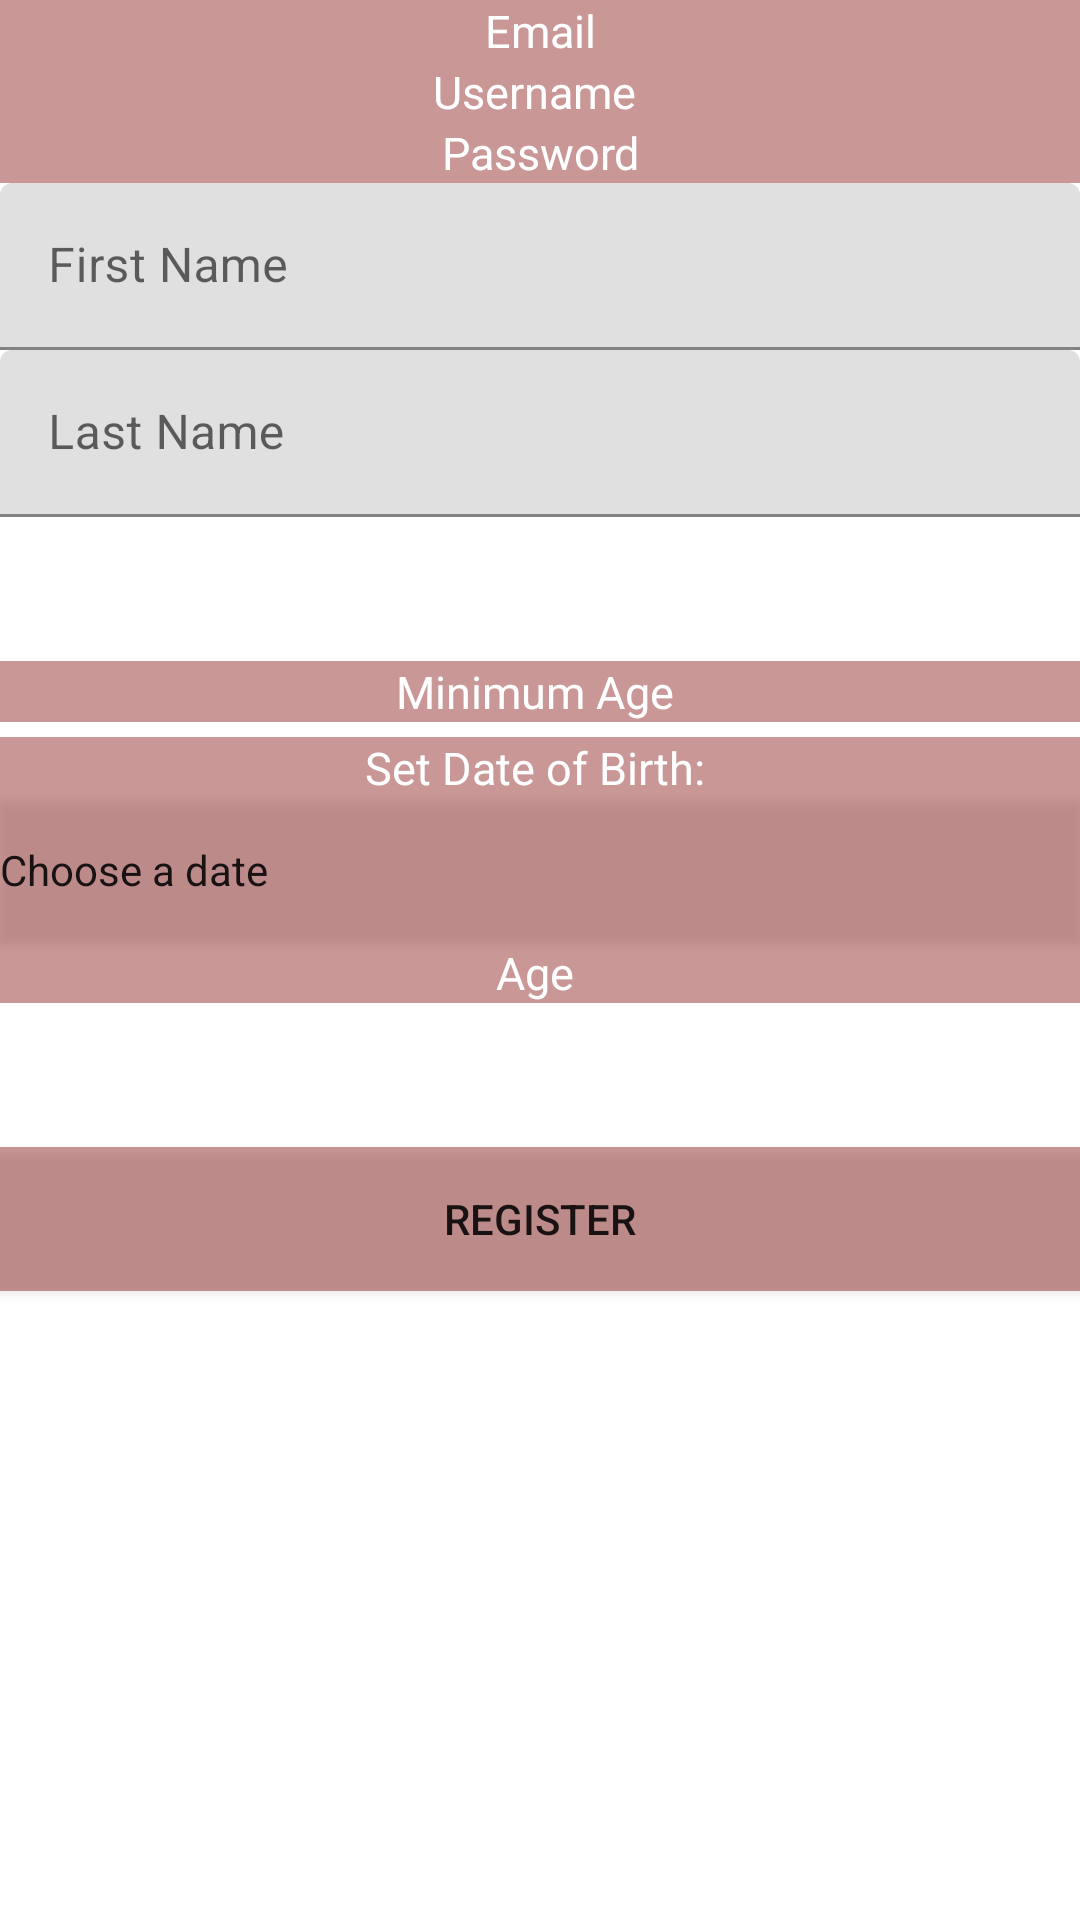

Reconstruct the res/layout file that produces this screen, plus the resources it refers to.
<!-- AndroidManifest.xml: application theme Theme.TheBreathalizer -->
<!-- res/layout/activity_user_info.xml -->
<?xml version="1.0" encoding="utf-8"?>
<LinearLayout
    xmlns:android="http://schemas.android.com/apk/res/android"
    xmlns:app="http://schemas.android.com/apk/res-auto"
    xmlns:tools="http://schemas.android.com/tools"
    android:layout_width="match_parent"
    android:layout_height="match_parent"
    android:orientation="vertical"
    tools:context="Authentication.UserInfoActivity"
    android:background="@drawable/the_breathalizer_background"
    >

    
    <TextView
        android:id="@+id/emailTextView"
        android:layout_width="match_parent"
        android:layout_height="wrap_content"
        android:background="#6B800909"
        android:textColor="@color/white"
        android:textColorHint="@color/white"
        android:hint="Email"
        android:inputType="text"

        android:minHeight="20dp"
        android:textSize="15sp"
        android:textAlignment="center"
        tools:ignore="TouchTargetSizeCheck" />
    
    <TextView
        android:id="@+id/usernameTextView"
        android:layout_width="match_parent"
        android:layout_height="wrap_content"
        android:background="#6B800909"
        android:textColorHint="@color/white"
        android:textColor="@color/white"

        android:hint="Username "
        android:inputType="text"
        android:minHeight="20dp"
        android:textSize="15sp"
        android:textAlignment="center"
        tools:ignore="TouchTargetSizeCheck" />
    
    <TextView
        android:id="@+id/passwordTextView"
        android:background="#6B800909"
        android:textColorHint="@color/white"
        android:textColor="@color/white"

        android:layout_width="match_parent"
        android:layout_height="wrap_content"
        android:hint="Password"
        android:inputType="textPassword"
        android:minHeight="20dp"
        android:textSize="15sp"
        android:textAlignment="center"
        tools:ignore="TouchTargetSizeCheck" />

    
    <com.google.android.material.textfield.TextInputLayout
        android:id="@+id/FirstNameEditText"
        android:layout_width="match_parent"
        android:layout_height="wrap_content"

        >
        <com.google.android.material.textfield.TextInputEditText
            android:layout_width="match_parent"
            android:layout_height="wrap_content"
            android:hint="First Name"
            android:inputType="text"
            android:maxLength="40"
            android:digits="abcdefghijklmnopqrstuvwxyzABCDEFGHIJKLMNOPQRSTUVWXYZ- "/>


    </com.google.android.material.textfield.TextInputLayout>

    
    <com.google.android.material.textfield.TextInputLayout
        android:id="@+id/LastNameEditText"
        android:layout_width="match_parent"
        android:layout_height="wrap_content"
        >
        <com.google.android.material.textfield.TextInputEditText
            android:layout_width="match_parent"
            android:layout_height="wrap_content"
            android:hint="Last Name"
            android:inputType="text"
            android:maxLength="40"
            android:digits="abcdefghijklmnopqrstuvwxyzABCDEFGHIJKLMNOPQRSTUVWXYZ- "

        />

    </com.google.android.material.textfield.TextInputLayout>

    <Spinner
        android:id="@+id/ProvinceSpinner"
        android:layout_width="match_parent"
        android:layout_height="wrap_content"
        android:background="#FFFF"
        android:textColorHint="@color/white"

        android:minHeight="48dp"

        />
    
    <TextView
        android:id="@+id/MinAgeTextView"
        android:layout_width="match_parent"
        android:layout_height="wrap_content"
        android:hint="Minimum Age "
        android:inputType="date"
        android:background="#6B800909"
        android:minHeight="20dp"
        android:textSize="15sp"
        android:layout_marginBottom="5dp"
        android:textAlignment="center"
        tools:ignore="TouchTargetSizeCheck"
        android:enabled="true"
        android:textColor="@color/white"
        android:textColorHint="@color/white"
        />


    
    <TextView
        android:id="@+id/dobTextView"
        android:layout_width="match_parent"
        android:layout_height="wrap_content"
        android:background="#6B800909"
        android:textColorHint="@color/white"

        android:hint="Set Date of Birth: "
        android:inputType="date"
        android:minHeight="20dp"
        android:textSize="15sp"
        android:textAlignment="center"
        tools:ignore="TouchTargetSizeCheck" />

    
    <Button
        android:id="@+id/DobButton"
        style="?android:spinnerStyle"
        android:layout_width="match_parent"
        android:layout_height="wrap_content"
        android:background="#6B800909"
        android:onClick="openCalandarDateSet"
        android:text="Choose a date"
        android:textColorHighlight="@color/white"
        android:textColorHint="@color/white"
        />
    
    <TextView
        android:id="@+id/ageTextView"
        android:layout_width="match_parent"
        android:layout_height="wrap_content"
        android:text="Age "
        android:inputType="date"
        android:background="#6B800909"
        android:minHeight="20dp"
        android:textSize="15sp"
        android:textAlignment="center"
        tools:ignore="TouchTargetSizeCheck"
        android:enabled="true"
        android:textColor="@color/white"
        android:textColorHint="@color/white"
        />


    <Spinner
        android:id="@+id/Licensepinner"
        android:layout_width="match_parent"
        android:layout_height="wrap_content"
        android:minHeight="48dp"
        android:textColorHint="@color/white"

        android:contentDescription="License"
        android:background="@color/white"


        />



    <Button
        android:id="@+id/saveButton"
        android:layout_width="390dp"
        android:background="#6B800909"

        android:layout_height="wrap_content"
        android:text="Register"
        android:layout_gravity="center"/>





</LinearLayout>
<!-- resources referenced by this layout -->
<resources>
  <color name="white">#FFFFFFFF</color>
  <style name="Theme.TheBreathalizer" parent="Theme.MaterialComponents.DayNight.NoActionBar">
          
          <item name="colorPrimary">@color/purple_500</item>
          <item name="colorPrimaryVariant">@color/purple_700</item>
          <item name="colorOnPrimary">@color/white</item>
          
          <item name="colorSecondary">@color/teal_200</item>
          <item name="colorSecondaryVariant">@color/teal_700</item>
          <item name="colorOnSecondary">@color/black</item>
          
          <item name="android:statusBarColor" tools:targetApi="l">?attr/colorPrimaryVariant</item>
          
      </style>
  <color name="purple_500">#640000</color>
  <color name="purple_700">#000000</color>
  <color name="teal_200">#FF03DAC5</color>
  <color name="teal_700">#FF018786</color>
  <color name="black">#FF000000</color>
</resources>
